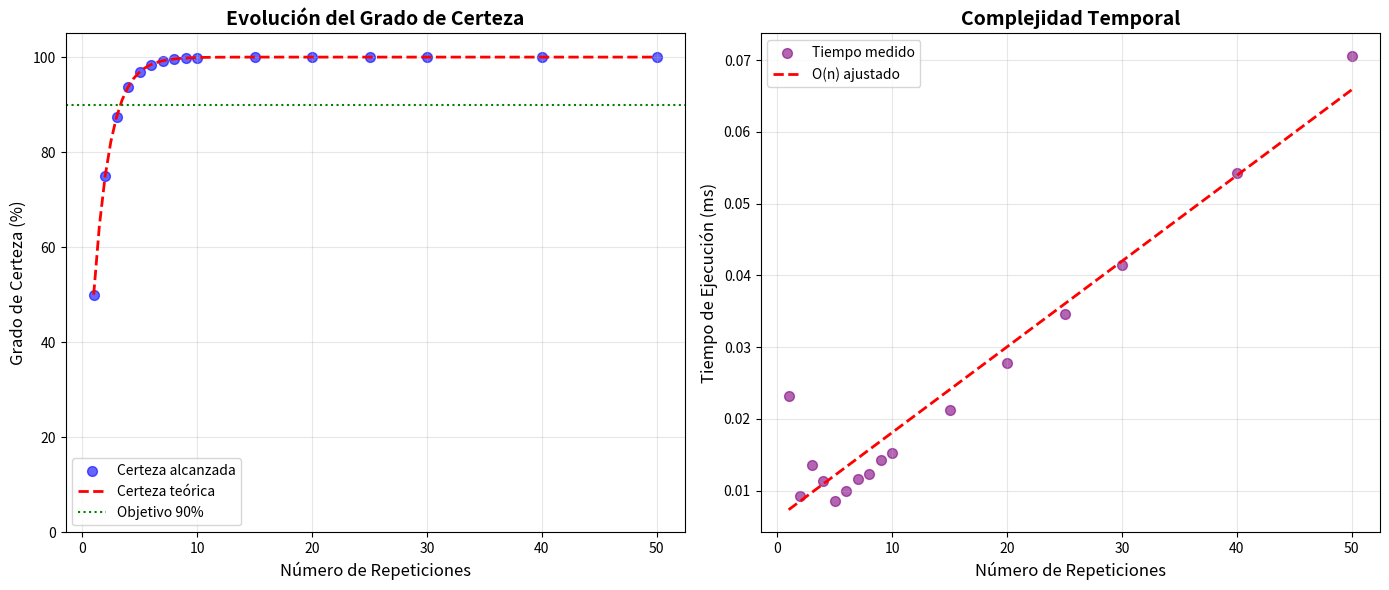
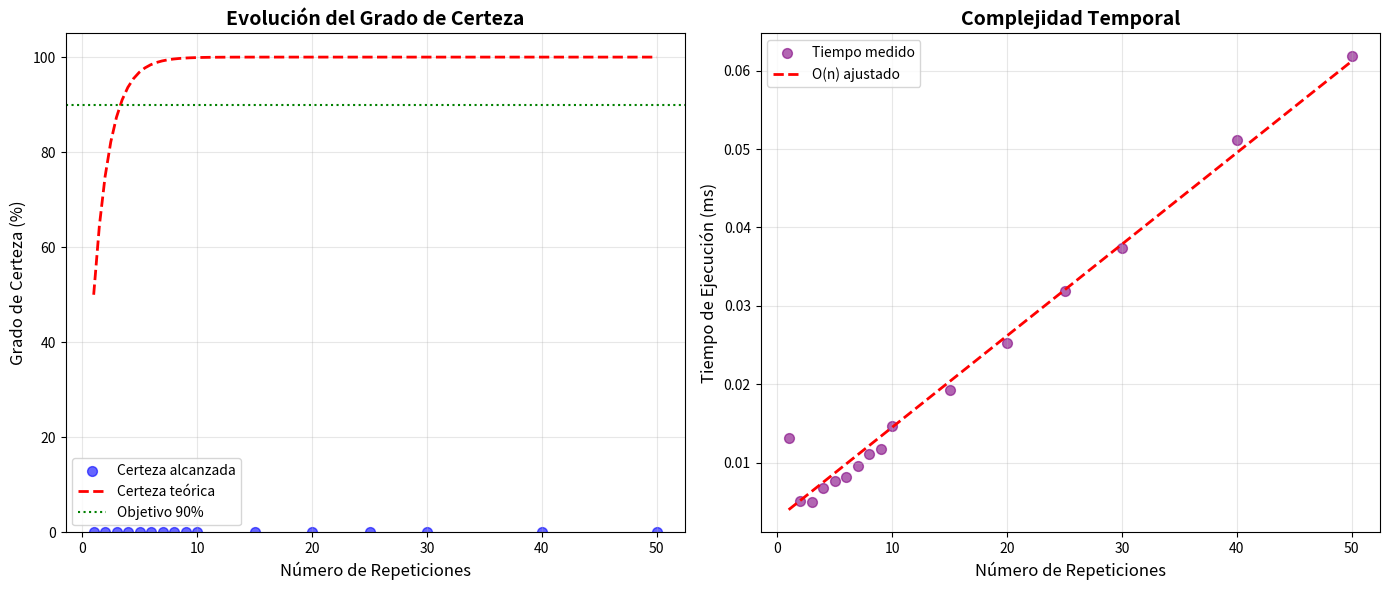

Recreate these plots in Python, in order.


import random
import time
import json
import matplotlib.pyplot as plt
import numpy as np
from typing import Tuple, List, Dict


class ZeroKnowledgeProof:
    """
    Implementación de una Prueba de Conocimiento Cero para el problema
    de las esferas de colores entre Peggy y Victor.
    """
    
    def __init__(self, peggy_can_distinguish: bool = True):
        """
        Inicializa la prueba.
        
        Args:
            peggy_can_distinguish: True si Peggy realmente puede distinguir
                                   las esferas, False si está adivinando
        """
        self.peggy_can_distinguish = peggy_can_distinguish
        self.esfera_roja = "ROJA"
        self.esfera_verde = "VERDE"
    
    def una_ronda(self) -> bool:
        """
        Ejecuta una ronda del protocolo de Prueba de Conocimiento Cero.
        
       
        
        Returns:
            bool: True si Peggy responde correctamente, False si falla
        """
        # Paso 1 y 2: Victor elige aleatoriamente una esfera inicial
        esfera_inicial = random.choice([self.esfera_roja, self.esfera_verde])
        
        # Paso 3 y 4: Victor decide aleatoriamente si intercambiar
        victor_intercambio = random.choice([True, False])
        
        # Paso 5: Victor muestra la esfera resultante
        if victor_intercambio:
            esfera_final = self.esfera_verde if esfera_inicial == self.esfera_roja else self.esfera_roja
        else:
            esfera_final = esfera_inicial
        
        # Paso 6: Peggy responde
        if self.peggy_can_distinguish:
            # Peggy realmente puede distinguir los colores
            # Compara las esferas y determina si hubo intercambio
            peggy_respuesta = (esfera_inicial != esfera_final)
        else:
            # Peggy no puede distinguir, adivina aleatoriamente
            peggy_respuesta = random.choice([True, False])
        
        # Paso 7: Verificar si Peggy acerto
        return peggy_respuesta == victor_intercambio
    
    def ejecutar_protocolo(self, n_repeticiones: int) -> Tuple[int, int, float]:
        """
        Ejecuta el protocolo completo con n repeticiones.
        
        Args:
            n_repeticiones: Número de rondas a ejecutar
            
        Returns:
            Tuple con (éxitos, fracasos, grado_certeza)
        """
        exitos = 0
        fracasos = 0
        
        for _ in range(n_repeticiones):
            if self.una_ronda():
                exitos += 1
            else:
                fracasos += 1
        
        # Calcular grado de certeza de Victor
        # Si Peggy acierta todas las veces, la probabilidad de que
        # esté adivinando es (1/2)^n
        # Por lo tanto, la certeza de que realmente sabe es 1 - (1/2)^n
        if exitos == n_repeticiones:
            certeza = 1 - (0.5 ** n_repeticiones)
        else:
            
            certeza = 0.0
        
        return exitos, fracasos, certeza


def calcular_repeticiones_necesarias(certeza_objetivo: float) -> int:
    """
    Calcula cuántas repeticiones son necesarias para alcanzar
    un grado de certeza objetivo.
    
    
    Args:
        certeza_objetivo: Certeza deseada (ej: 0.90 para 90%)
        
    Returns:
        int: Número mínimo de repeticiones necesarias
    """
    import math
    n = math.ceil(math.log2(1 / (1 - certeza_objetivo)))
    return n


def generar_sets_datos() -> List[int]:
    """
    Genera los sets de datos (cantidad de repeticiones) para el experimento.
    
    Returns:
        Lista con las cantidades de repeticiones a probar
    """
    # Conjunto de repeticiones que permite observar la evolución de la certeza
    repeticiones = [1, 2, 3, 4, 5, 6, 7, 8, 9, 10, 15, 20, 25, 30, 40, 50]
    return repeticiones


def ejecutar_experimento(repeticiones_list: List[int], peggy_sabe: bool = True) -> Dict:
    """
    Ejecuta el experimento completo con diferentes cantidades de repeticiones.
    
    Args:
        repeticiones_list: Lista con cantidades de repeticiones a probar
        peggy_sabe: Si Peggy realmente puede distinguir las esferas
        
    Returns:
        Diccionario con los resultados del experimento
    """
    resultados = {
        'repeticiones': [],
        'exitos': [],
        'fracasos': [],
        'certeza': [],
        'tiempo_ejecucion': [],
        'peggy_sabe': peggy_sabe
    }
    
    zkp = ZeroKnowledgeProof(peggy_can_distinguish=peggy_sabe)
    
    for n_rep in repeticiones_list:
        print(f"Ejecutando {n_rep} repeticiones...")
        
        inicio = time.perf_counter()
        exitos, fracasos, certeza = zkp.ejecutar_protocolo(n_rep)
        fin = time.perf_counter()
        
        tiempo = fin - inicio
        
        resultados['repeticiones'].append(n_rep)
        resultados['exitos'].append(exitos)
        resultados['fracasos'].append(fracasos)
        resultados['certeza'].append(certeza)
        resultados['tiempo_ejecucion'].append(tiempo)
        
        print(f"  Éxitos: {exitos}/{n_rep}, Certeza: {certeza*100:.2f}%, Tiempo: {tiempo*1000:.4f}ms")
    
    return resultados


def graficar_resultados(resultados: Dict, nombre_archivo: str):
    """
    Genera los gráficos de resultados.
    """
    fig, (ax1, ax2) = plt.subplots(1, 2, figsize=(14, 6))
    
    
    ax1.scatter(resultados['repeticiones'], 
                [c * 100 for c in resultados['certeza']], 
                color='blue', s=50, alpha=0.6, label='Certeza alcanzada')
    
    
    x_teorico = np.linspace(1, max(resultados['repeticiones']), 100)
    y_teorico = (1 - 0.5**x_teorico) * 100
    ax1.plot(x_teorico, y_teorico, 'r--', label='Certeza teórica', linewidth=2)
    
    
    ax1.axhline(y=90, color='green', linestyle=':', label='Objetivo 90%')
    
    ax1.set_xlabel('Número de Repeticiones', fontsize=12)
    ax1.set_ylabel('Grado de Certeza (%)', fontsize=12)
    ax1.set_title('Evolución del Grado de Certeza', fontsize=14, fontweight='bold')
    ax1.grid(True, alpha=0.3)
    ax1.legend()
    ax1.set_ylim([0, 105])
    
    
    ax2.scatter(resultados['repeticiones'], 
                [t * 1000 for t in resultados['tiempo_ejecucion']], 
                color='purple', s=50, alpha=0.6, label='Tiempo medido')
    
    
    z = np.polyfit(resultados['repeticiones'], 
                   [t * 1000 for t in resultados['tiempo_ejecucion']], 1)
    p = np.poly1d(z)
    ax2.plot(resultados['repeticiones'], 
             p(resultados['repeticiones']), 
             'r--', label=f'O(n) ajustado', linewidth=2)
    
    ax2.set_xlabel('Número de Repeticiones', fontsize=12)
    ax2.set_ylabel('Tiempo de Ejecución (ms)', fontsize=12)
    ax2.set_title('Complejidad Temporal', fontsize=14, fontweight='bold')
    ax2.grid(True, alpha=0.3)
    ax2.legend()
    
    plt.tight_layout()
    plt.savefig(nombre_archivo, dpi=300, bbox_inches='tight')
    print(f"\nGráfico guardado en: {nombre_archivo}")
    plt.close()


def guardar_resultados(resultados: Dict, nombre_archivo: str):
    """
    Guarda los resultados en formato JSON.
    """
    with open(nombre_archivo, 'w', encoding='utf-8') as f:
        json.dump(resultados, f, indent=2, ensure_ascii=False)
    print(f"Resultados guardados en: {nombre_archivo}")


def main():
    """
    
    """
    print("=" * 70)
    print("PROBLEMA 4 - PRUEBA DE CONOCIMIENTO CERO")
    print("Problema de las Esferas de Peggy y Victor")
    print("=" * 70)
    
    
    n_necesario = calcular_repeticiones_necesarias(0.90)
    print(f"\nPara alcanzar 90% de certeza, se necesitan al menos {n_necesario} repeticiones")
    print(f"Certeza teórica con {n_necesario} repeticiones: {(1 - 0.5**n_necesario)*100:.2f}%")
    
    
    print("\n" + "=" * 70)
    print("GENERANDO SETS DE DATOS")
    print("=" * 70)
    repeticiones_list = generar_sets_datos()
    print(f"Sets de datos generados: {repeticiones_list}")
    
    
    with open('sets_datos.json', 'w') as f:
        json.dump({'repeticiones': repeticiones_list}, f, indent=2)
    print("Sets de datos guardados en: sets_datos.json")
    
    
    print("\n" + "=" * 70)
    print("EJECUTANDO EXPERIMENTO (Peggy SÍ distingue colores)")
    print("=" * 70)
    resultados_peggy_sabe = ejecutar_experimento(repeticiones_list, peggy_sabe=True)
    
    
    guardar_resultados(resultados_peggy_sabe, 'resultados_peggy_sabe.json')
    
    
    print("\n" + "=" * 70)
    print("GENERANDO GRÁFICOS")
    print("=" * 70)
    graficar_resultados(resultados_peggy_sabe, 'grafico_certeza_peggy_sabe.png')
    
    
    print("\n" + "=" * 70)
    print("EJECUTANDO EXPERIMENTO COMPARATIVO (Peggy NO distingue colores)")
    print("=" * 70)
    resultados_peggy_no_sabe = ejecutar_experimento(repeticiones_list, peggy_sabe=False)
    guardar_resultados(resultados_peggy_no_sabe, 'resultados_peggy_no_sabe.json')
    graficar_resultados(resultados_peggy_no_sabe, 'grafico_certeza_peggy_no_sabe.png')
    
    print("\n" + "=" * 70)
    print("EXPERIMENTO COMPLETADO")
    print("=" * 70)
    print("\nArchivos generados:")
    print("  - sets_datos.json")
    print("  - resultados_peggy_sabe.json")
    print("  - resultados_peggy_no_sabe.json")
    print("  - grafico_certeza_peggy_sabe.png")
    print("  - grafico_certeza_peggy_no_sabe.png")


if __name__ == "__main__":
    main()
